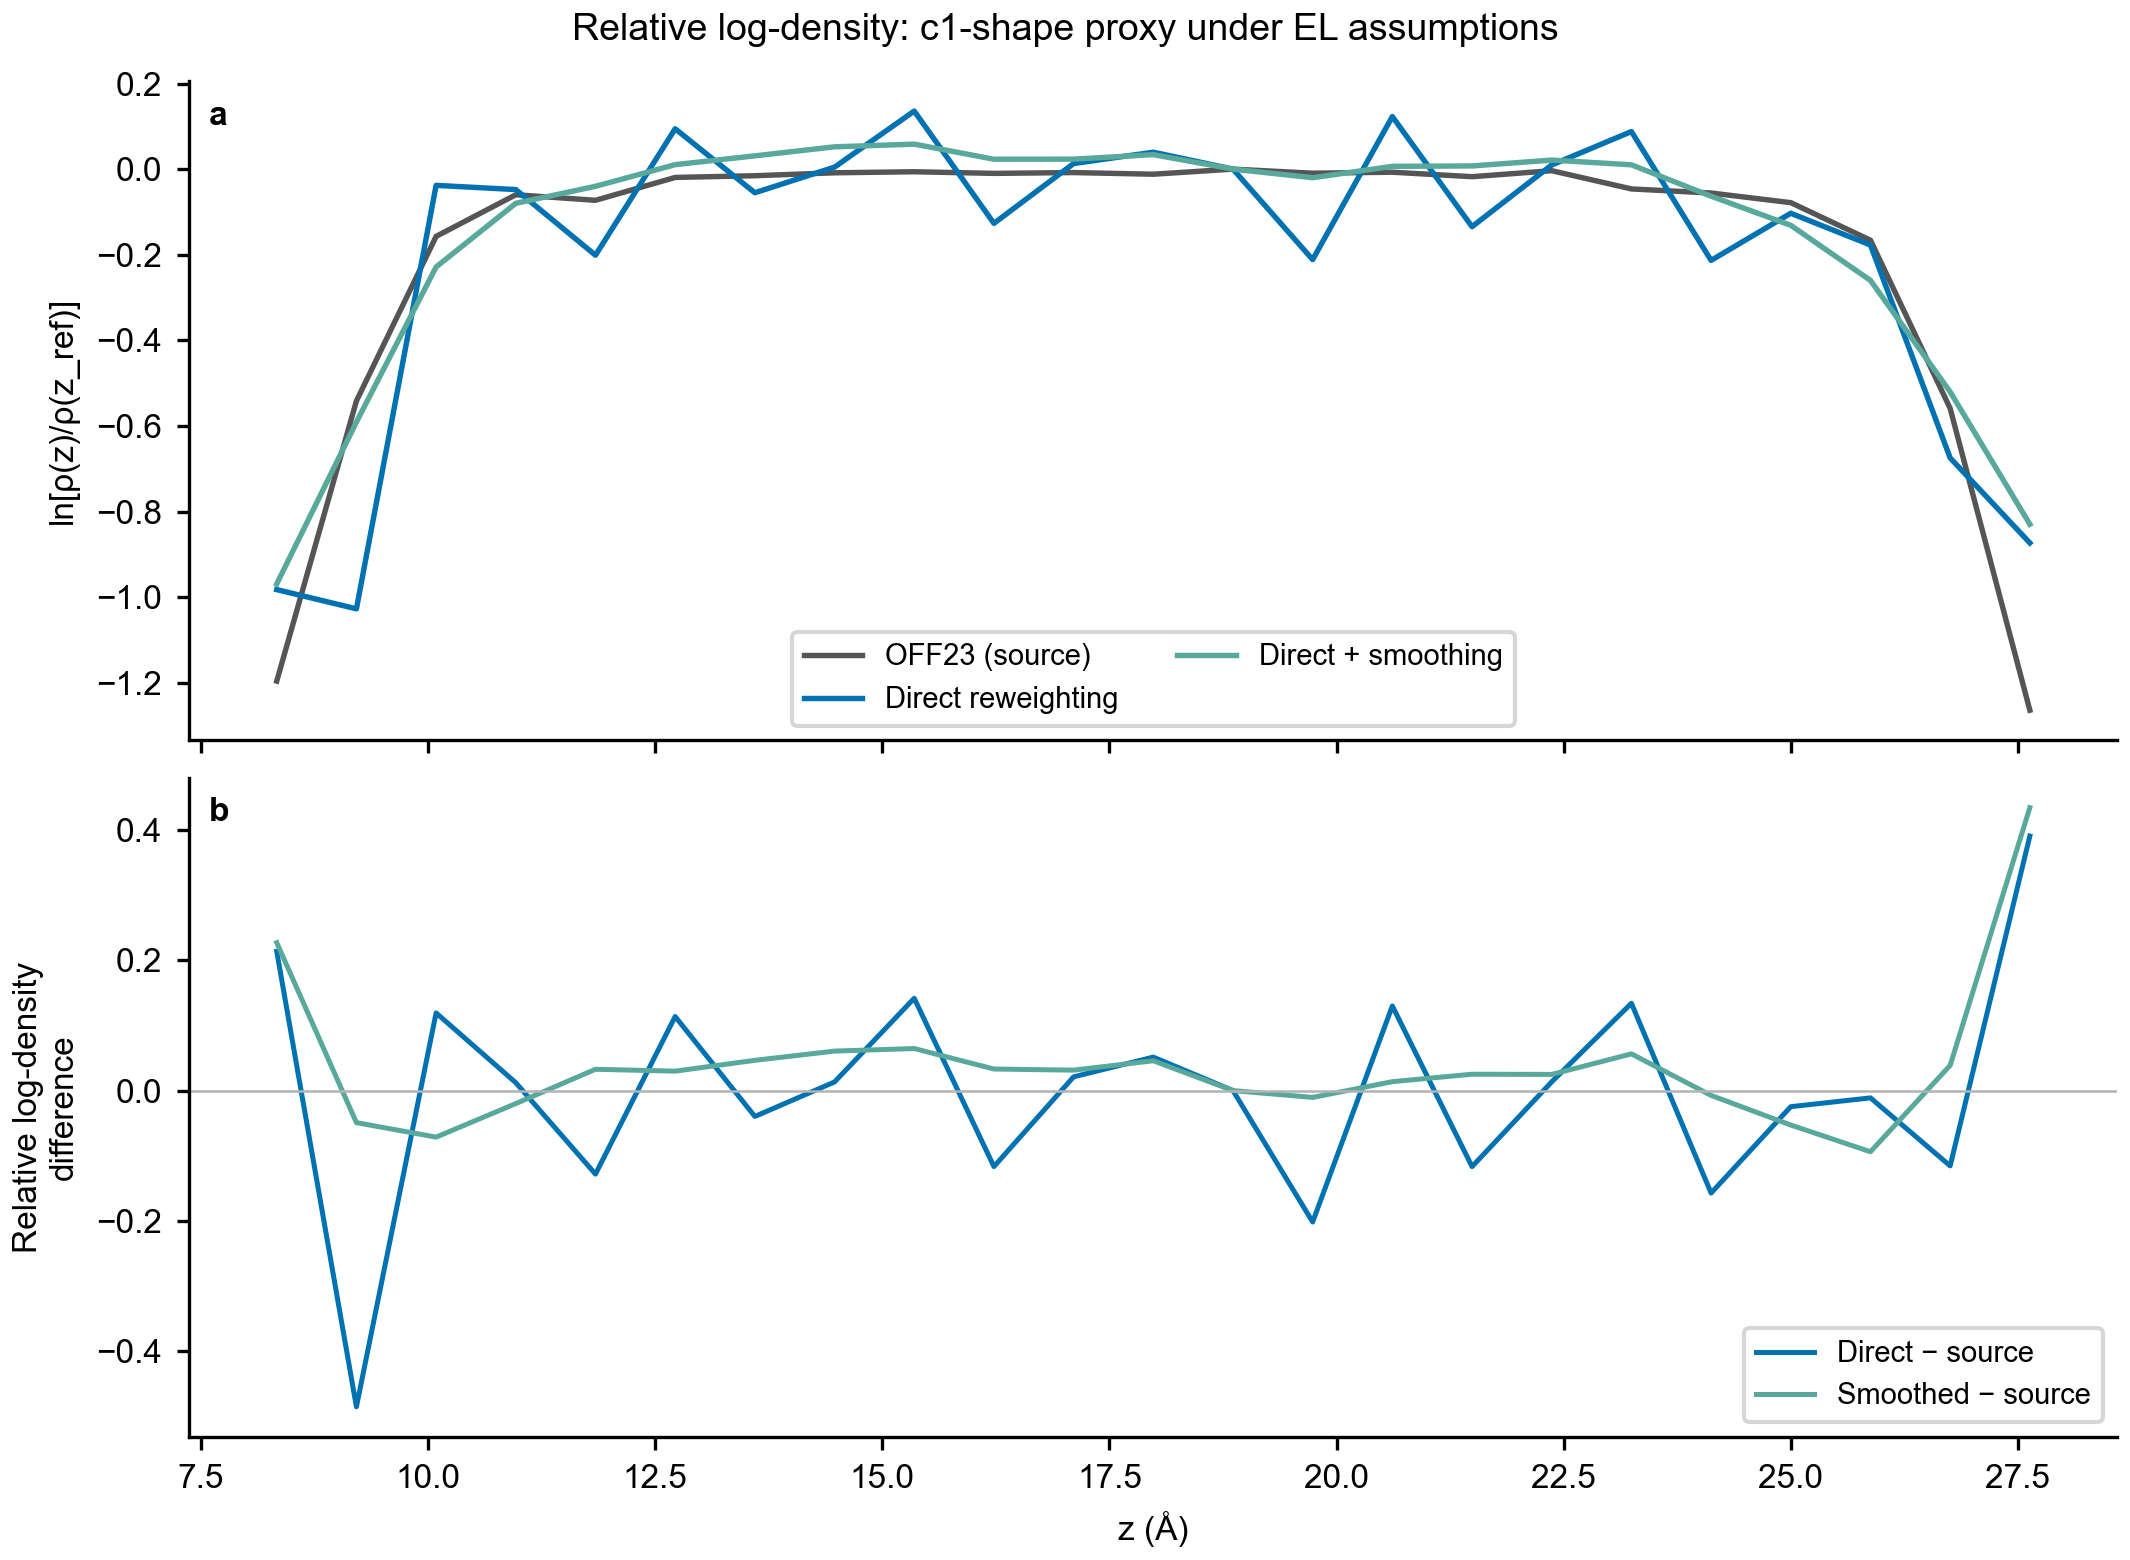

Source data for this figure (header and first rows):
z_A, comparison_mask, source_logrho_relative, direct_logrho_relative, smoothed_logrho_relative, mean_gap_logrho_relative, gaussian_gap_logrho_relative, direct_minus_source, smoothed_minus_source
0.4386, 0.0, -5.859, -3.143, -3.116, 17.8, -33.1, 2.716, 2.743
1.316, 0.0, -5.977, -3.13, -3.183, 19.07, -24.47, 2.847, 2.794
2.193, 0.0, -5.977, -3.591, -3.172, 17.66, -43.25, 2.386, 2.805
3.07, 0.0, -5.659, -3.027, -2.92, 18.63, -29.34, 2.632, 2.738
3.947, 0.0, -5.629, -2.461, -2.693, 17.38, -1.108, 3.168, 2.935
4.825, 0.0, -5.572, -3.027, -2.527, 18.93, -37.86, 2.545, 3.045
5.702, 0.0, -4.612, -2.228, -2.179, 7.655, 62.3, 2.384, 2.432
6.579, 0.0, -3.622, -1.982, -1.719, 4.529, 21.65, 1.64, 1.903
7.456, 0.0, -2.282, -1.27, -1.295, 0.8146, 22.53, 1.012, 0.9868
8.333, 1.0, -1.196, -0.9823, -0.969, -0.5366, -0.6396, 0.2138, 0.2271
9.211, 1.0, -0.5416, -1.027, -0.5909, -0.2533, -1.915, -0.4856, -0.04924
10.09, 1.0, -0.1571, -0.03794, -0.2286, 0.02427, -1.016, 0.1192, -0.07149
10.97, 1.0, -0.05989, -0.04783, -0.07988, -0.5237, -2.329, 0.01206, -0.01999
11.84, 1.0, -0.07287, -0.2012, -0.04017, 0.107, 1.281, -0.1283, 0.03271
12.72, 1.0, -0.01942, 0.09428, 0.01039, 0.1051, 0.474, 0.1137, 0.02981
13.6, 1.0, -0.01544, -0.05518, 0.03101, -0.1915, -1.055, -0.03973, 0.04646
14.47, 1.0, -0.008597, 0.004639, 0.05204, 0.1603, 1.48, 0.01324, 0.06064
15.35, 1.0, -0.006149, 0.1356, 0.05839, 0.03552, 0.3034, 0.1418, 0.06453
16.23, 1.0, -0.009984, -0.1267, 0.02311, 0.1455, 1.732, -0.1167, 0.0331
17.11, 1.0, -0.008065, 0.01305, 0.02331, -0.2338, -0.1612, 0.02111, 0.03138
17.98, 1.0, -0.01191, 0.03948, 0.03385, 0.2283, 0.8981, 0.05139, 0.04575
18.86, 1.0, 0.0, 0.0, 0.0, 0.0, 0.0, 0.0, 0.0
19.74, 1.0, -0.009557, -0.2114, -0.02007, -0.123, -0.5997, -0.2018, -0.01051
20.61, 1.0, -0.007213, 0.1227, 0.00646, 0.1033, -0.2684, 0.1299, 0.01367
21.49, 1.0, -0.0177, -0.1345, 0.007413, -0.09478, 0.156, -0.1168, 0.02511
22.37, 1.0, -0.003706, 0.009716, 0.02109, -0.1374, -1.445, 0.01342, 0.02479
23.25, 1.0, -0.04629, 0.08774, 0.01008, 0.1954, 1.174, 0.134, 0.05637
24.12, 1.0, -0.05585, -0.2132, -0.06327, -0.2883, -0.18, -0.1574, -0.007415
25, 1.0, -0.07834, -0.1031, -0.1313, -0.14, -3.212, -0.02474, -0.05294
25.88, 1.0, -0.1661, -0.1773, -0.26, -0.01179, 1.242, -0.01122, -0.09393
26.75, 1.0, -0.559, -0.6747, -0.5203, -0.5049, -2.245, -0.1156, 0.03869
27.63, 1.0, -1.264, -0.8733, -0.8296, 0.08332, 0.2387, 0.3908, 0.4345
28.51, 0.0, -2.269, -1.181, -1.17, 0.1707, 14.34, 1.087, 1.099
29.39, 0.0, -3.642, -1.727, -1.642, 4.445, 40.66, 1.915, 2
30.26, 0.0, -4.786, -2.848, -2.224, 12.16, 3.127, 1.937, 2.562
31.14, 0.0, -5.243, -2.793, -2.549, 16.02, -19.31, 2.45, 2.694
32.02, 0.0, -5.466, -2.311, -2.622, 20.7, -33.02, 3.155, 2.845
32.9, 0.0, -5.629, -3.195, -2.853, 20.64, -41.96, 2.433, 2.775
33.77, 0.0, -5.936, -3.257, -3.078, 17.78, -18.83, 2.679, 2.858
34.65, 0.0, -6.67, -3.07, -3.107, 18.13, -20.25, 3.6, 3.564
